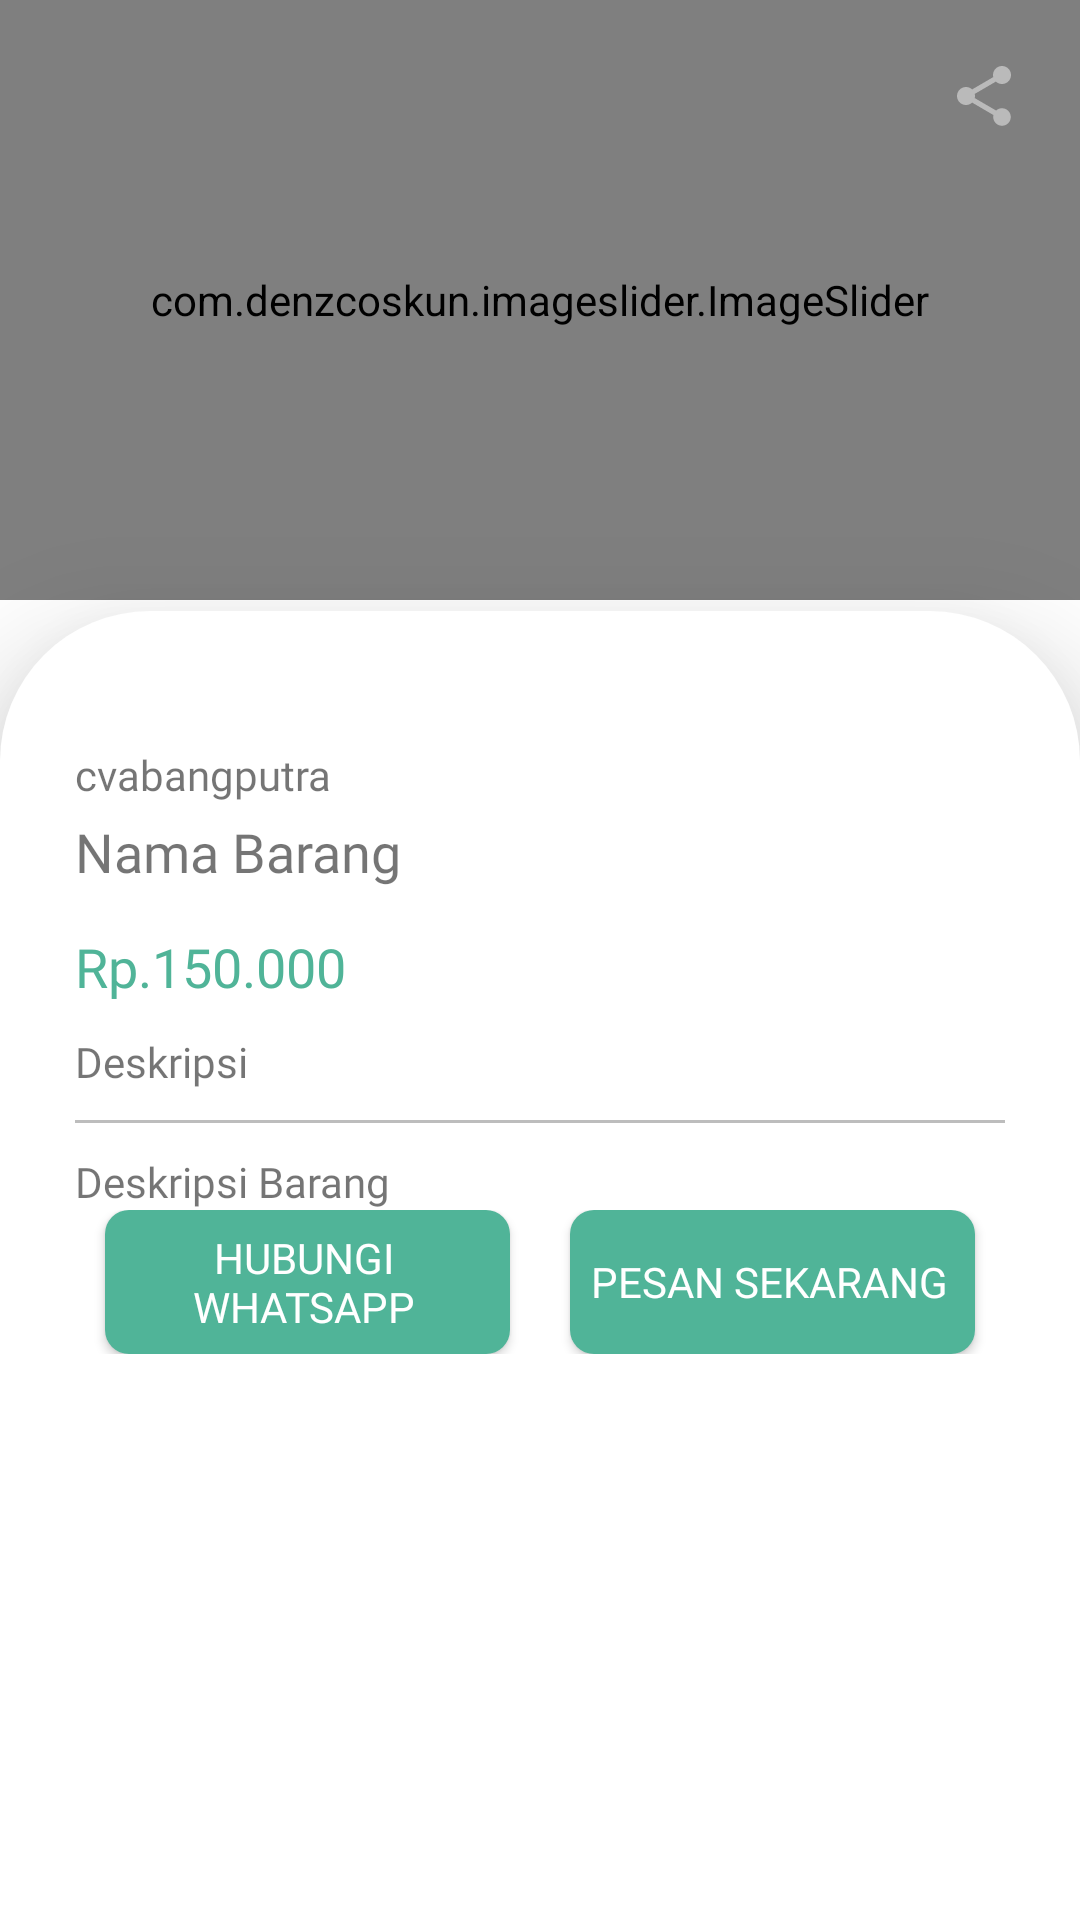

Android layout source for this screen:
<!-- AndroidManifest.xml: application theme Theme.Cvabangputra -->
<!-- res/layout/activity_detail_barang_reseller.xml -->
<?xml version="1.0" encoding="utf-8"?>
<ScrollView xmlns:android="http://schemas.android.com/apk/res/android"
    xmlns:app="http://schemas.android.com/apk/res-auto"
    xmlns:tools="http://schemas.android.com/tools"
    android:id="@+id/main"
    android:layout_width="match_parent"
    android:layout_height="match_parent"
    tools:context=".reseller.ui.DetailBarangActivityReseller">


    <androidx.constraintlayout.widget.ConstraintLayout
        android:layout_width="match_parent"
        android:layout_height="wrap_content">

        <com.denzcoskun.imageslider.ImageSlider
            android:id="@+id/image_slider_detail_barang_reseller"
            android:layout_width="match_parent"
            android:layout_height="200dp"
            app:iss_auto_cycle="true"
            app:iss_corner_radius="10"
            app:iss_delay="0"
            app:iss_error_image="@drawable/img_placeholder"
            app:iss_period="1000"
            app:iss_placeholder="@drawable/img_placeholder"
            app:layout_constraintEnd_toEndOf="parent"
            app:layout_constraintStart_toStartOf="parent"
            app:layout_constraintTop_toTopOf="parent"
            app:layout_constraintBottom_toTopOf="@+id/guideline_horizontal_detail_barang_reseller"/>

        <ImageButton
            android:id="@+id/btn_back_detail_barang_reseller"
            android:layout_width="wrap_content"
            android:layout_height="wrap_content"
            app:layout_constraintTop_toTopOf="parent"
            app:layout_constraintStart_toStartOf="parent"
            android:src="@drawable/ic_back"
            android:background="@android:color/transparent"
            android:layout_margin="20dp"/>

        <ImageButton
            android:id="@+id/btn_share_detail_barang_reseller"
            android:layout_width="wrap_content"
            android:layout_height="wrap_content"
            app:layout_constraintTop_toTopOf="parent"
            app:layout_constraintEnd_toEndOf="parent"
            android:src="@drawable/ic_share"
            android:background="@android:color/transparent"
            android:layout_margin="20dp"/>

        <androidx.constraintlayout.widget.Guideline
            android:id="@+id/guideline_horizontal_detail_barang_reseller"
            android:layout_width="wrap_content"
            android:layout_height="wrap_content"
            android:orientation="horizontal"
            app:layout_constraintEnd_toEndOf="parent"
            app:layout_constraintGuide_percent="0.42"
            app:layout_constraintStart_toStartOf="parent" />



        <LinearLayout
            android:id="@+id/ll_detail_barang_reseller"
            android:layout_width="match_parent"
            android:layout_height="match_parent"
            android:orientation="vertical"
            android:elevation="25dp"
            android:background="@drawable/bg_cv_login"
            android:padding="25dp"
            app:layout_constraintEnd_toEndOf="parent"
            app:layout_constraintStart_toStartOf="parent"
            app:layout_constraintBottom_toBottomOf="parent"
            >

            <TextView
                android:id="@+id/tv_nama_kategori_detail_barang_reseller"
                android:layout_width="match_parent"
                android:layout_height="wrap_content"
                android:text="@string/app_name"
                android:layout_marginTop="20dp"
                android:fontFamily="@font/poppins_semibold"
                android:textSize="14sp"/>

            <TextView
                android:id="@+id/tv_nama_barang_detail_barang_reseller"
                android:layout_width="match_parent"
                android:layout_height="wrap_content"
                android:text="Nama Barang"
                android:textSize="18sp"
                android:fontFamily="@font/poppins_medium"
                android:layout_marginTop="4dp"/>

            <TextView
                android:id="@+id/tv_harga_barang_detail_barang_reseller"
                android:layout_width="match_parent"
                android:layout_height="wrap_content"
                android:text="Rp.150.000"
                android:textSize="18sp"
                android:fontFamily="@font/poppins_bold"
                android:textColor="@color/colorPrimary"
                android:layout_marginTop="14dp"/>

            <TextView
                android:layout_width="match_parent"
                android:layout_height="wrap_content"
                android:text="Deskripsi"
                android:fontFamily="@font/poppins_semibold"
                android:textSize="14sp"
                android:layout_marginTop="10dp"/>

            <View
                android:layout_width="match_parent"
                android:layout_height="1dp"
                android:layout_marginTop="10dp"
                android:background="#BDBDBD" />

            <TextView
                android:id="@+id/tv_deskripsi_barang_detail_barang_reseller"
                android:layout_width="match_parent"
                android:layout_height="wrap_content"
                android:layout_marginTop="10dp"
                android:clickable="true"
                android:focusable="true"
                android:fontFamily="@font/poppins_light"
                android:text="Deskripsi Barang"
                android:textSize="14sp" />

            <LinearLayout
                android:layout_width="match_parent"
                android:layout_height="wrap_content"
                android:orientation="horizontal">

                <androidx.appcompat.widget.AppCompatButton
                    android:id="@+id/btn_hubungi_whatsapp_detail_barang_reseller"
                    android:layout_width="match_parent"
                    android:layout_height="wrap_content"
                    android:layout_gravity="center"
                    android:background="@drawable/bg_button"
                    android:fontFamily="@font/poppins_medium"
                    android:text="Hubungi Whatsapp"
                    android:layout_weight="1"
                    android:layout_marginHorizontal="10dp"
                    android:textColor="@color/white" />

                <androidx.appcompat.widget.AppCompatButton
                    android:id="@+id/btn_pesan_sekarang_detail_barang_reseller"
                    android:layout_width="match_parent"
                    android:layout_height="wrap_content"
                    android:layout_gravity="center"
                    android:background="@drawable/bg_button"
                    android:fontFamily="@font/poppins_medium"
                    android:text="Pesan Sekarang"
                    android:layout_marginHorizontal="10dp"
                    android:layout_weight="1"
                    android:textColor="@color/white" />

            </LinearLayout>


        </LinearLayout>




    </androidx.constraintlayout.widget.ConstraintLayout>

</ScrollView>
<!-- resources referenced by this layout -->
<resources>
  <color name="colorPrimary">#50B498</color>
  <color name="white">#FFFFFFFF</color>
  <!-- drawable bg_button (drawable) -->
  <?xml version="1.0" encoding="utf-8"?>
  <selector xmlns:android="http://schemas.android.com/apk/res/android">
      <item android:state_pressed="true">
          <shape>
              <solid android:color="@color/colorOnPrimary"/>
              <corners android:radius="6dp"/>
              <padding android:left="4dp" android:right="6dp"/>
          </shape>
      </item>
      <item>
          <shape>
              <solid android:color="@color/colorPrimary"/>
              <corners android:radius="8dp"/>
              <padding android:left="4dp" android:right="6dp"/>
          </shape>
      </item>
  </selector>
  <!-- drawable bg_cv_login (drawable) -->
  <?xml version="1.0" encoding="utf-8"?>
  <shape xmlns:android="http://schemas.android.com/apk/res/android">
  
      <solid android:color="@color/white"/>
  
  
      <corners android:topLeftRadius="50dp"
          android:topRightRadius="50dp"/>
  
      <padding android:top="10dp"
          android:bottom="10dp"
          android:left="10dp"
          android:right="10dp"/>
  </shape>
  <!-- drawable ic_share (drawable) -->
  <vector xmlns:android="http://schemas.android.com/apk/res/android" android:height="24dp" android:tint="#BABABA" android:viewportHeight="24" android:viewportWidth="24" android:width="24dp">
        
      <path android:fillColor="@android:color/white" android:pathData="M18,16.08c-0.76,0 -1.44,0.3 -1.96,0.77L8.91,12.7c0.05,-0.23 0.09,-0.46 0.09,-0.7s-0.04,-0.47 -0.09,-0.7l7.05,-4.11c0.54,0.5 1.25,0.81 2.04,0.81 1.66,0 3,-1.34 3,-3s-1.34,-3 -3,-3 -3,1.34 -3,3c0,0.24 0.04,0.47 0.09,0.7L8.04,9.81C7.5,9.31 6.79,9 6,9c-1.66,0 -3,1.34 -3,3s1.34,3 3,3c0.79,0 1.5,-0.31 2.04,-0.81l7.12,4.16c-0.05,0.21 -0.08,0.43 -0.08,0.65 0,1.61 1.31,2.92 2.92,2.92 1.61,0 2.92,-1.31 2.92,-2.92s-1.31,-2.92 -2.92,-2.92z"/>
      
  </vector>
  <string name="app_name">cvabangputra</string>
  <style name="Theme.Cvabangputra" parent="Base.Theme.Cvabangputra" />
  <color name="colorOnPrimary">#0D7C66</color>
  <style name="Base.Theme.Cvabangputra" parent="Theme.MaterialComponents.DayNight.NoActionBar">
          
          
  
          <item name="color">@color/colorPrimary</item>
  
          <item name="android:statusBarColor">?attr/color</item>
  
  
      </style>
</resources>
